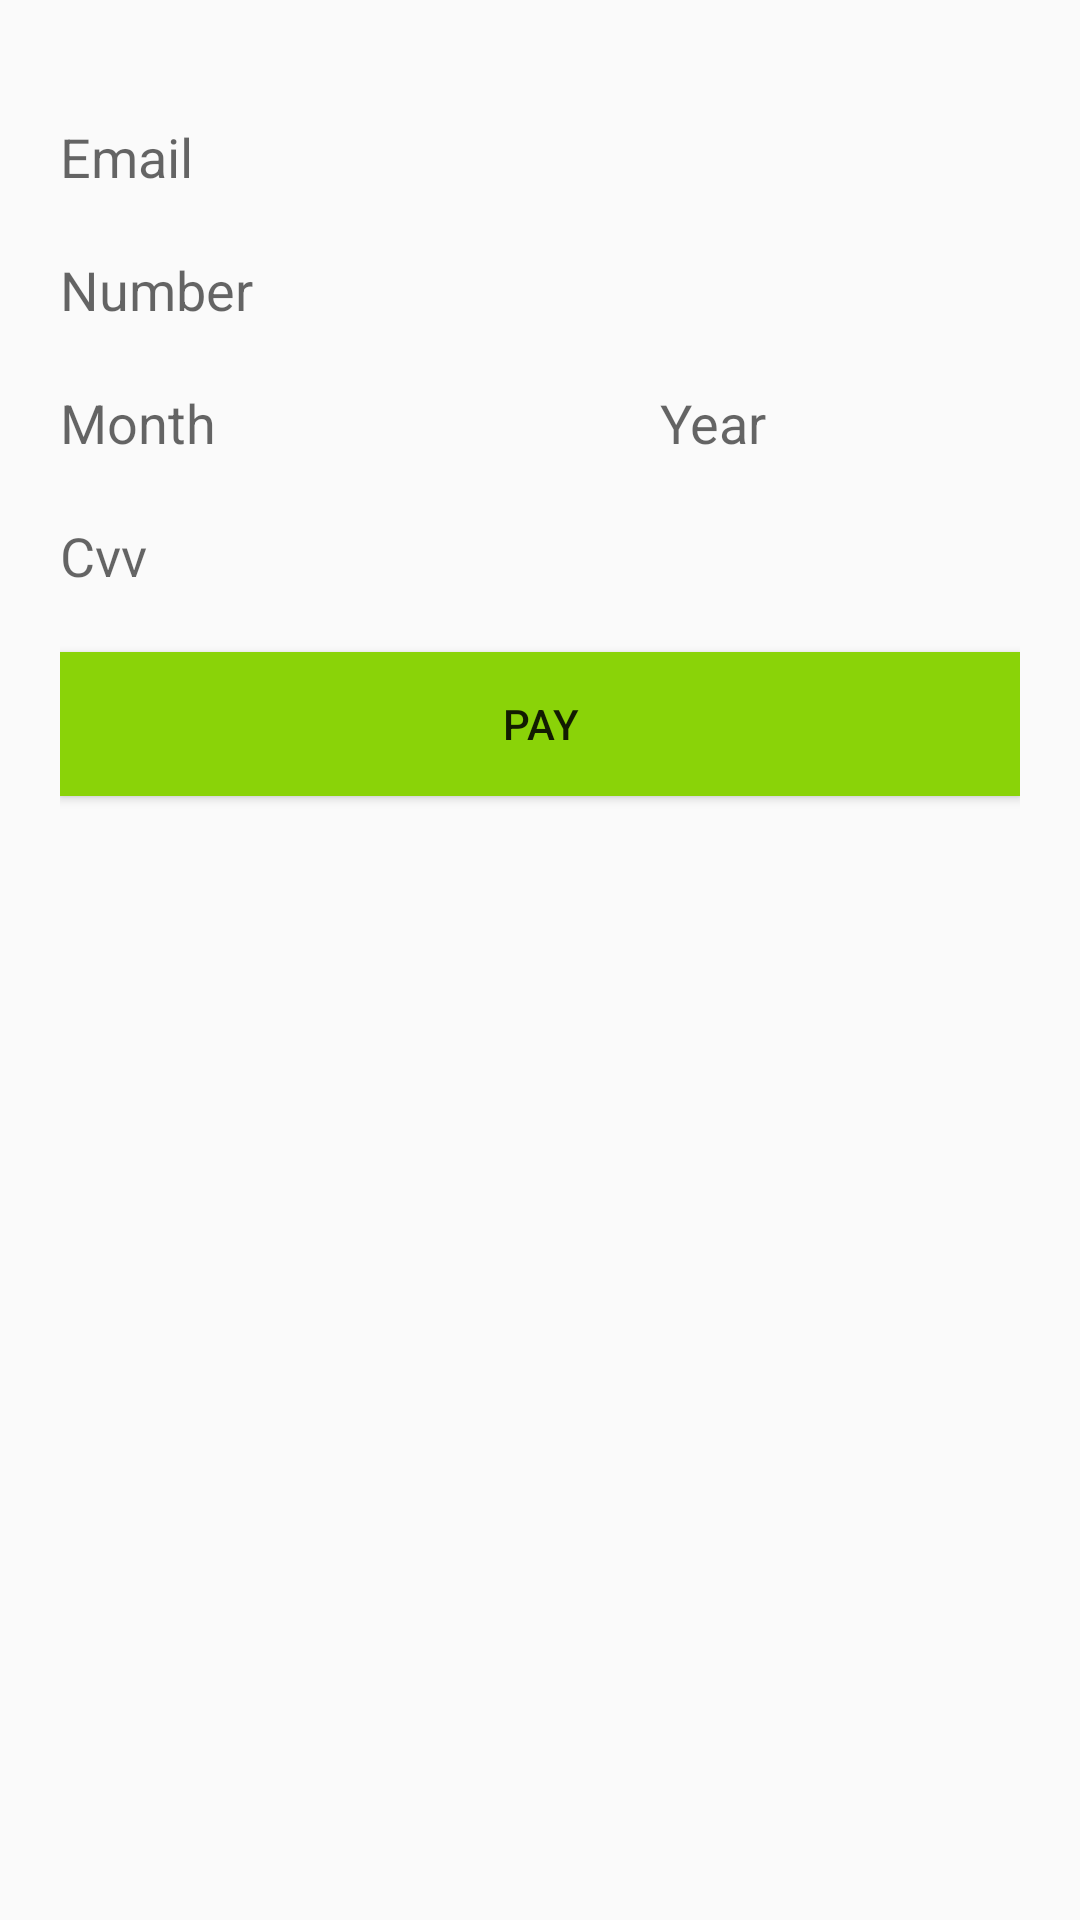

Android layout source for this screen:
<!-- AndroidManifest.xml: application theme AppTheme -->
<!-- res/layout/activity_credit_card.xml -->
<?xml version="1.0" encoding="utf-8"?>
<androidx.constraintlayout.widget.ConstraintLayout xmlns:android="http://schemas.android.com/apk/res/android"
    xmlns:app="http://schemas.android.com/apk/res-auto"
    xmlns:tools="http://schemas.android.com/tools"
    android:layout_width="match_parent"
    android:layout_height="match_parent"
    android:id="@+id/activity_credit_card"
    android:layoutDirection="ltr"
    tools:context=".CreditCardActivity">
<LinearLayout
    android:layout_width="match_parent"
    android:layout_height="match_parent"
    android:gravity="start"
    android:paddingStart="20dp"
    android:paddingEnd="20dp"
    android:orientation="vertical"
    android:layout_marginTop="20dp"
    android:weightSum="5">
    <EditText
        android:paddingTop="20dp"
        android:id="@+id/editTextEmail"
        android:layout_width="match_parent"
        android:layout_height="wrap_content"
        android:ems="10"
        android:background="@drawable/edt_bg_selector"
        android:hint="Email"
        android:inputType="textEmailAddress" />
    <EditText
        android:paddingTop="20dp"

        android:id="@+id/editTextNumber"
        android:layout_width="match_parent"
        android:layout_height="wrap_content"
        android:ems="10"
        android:background="@drawable/edt_bg_selector"
        android:hint="Number"
        android:inputType="number"/>
<LinearLayout
    android:paddingTop="20dp"

    android:layout_width="match_parent"
    android:layout_height="wrap_content"
    android:orientation="horizontal"
    >
    <EditText
        android:id="@+id/editTextMonth"
        android:layout_width="100dp"
        android:layout_height="wrap_content"
        android:maxLength="2"
        android:ems="2"
        android:layout_marginEnd="50dp"
        android:background="@drawable/edt_bg_selector"
        android:hint="Month"
        android:inputType="number" />

    <EditText
        android:id="@+id/editTextYear"
        android:layout_width="100dp"
        android:layout_height="wrap_content"
        android:hint="Year"
        android:ems="2"
        android:layout_marginStart="50dp"
        android:background="@drawable/edt_bg_selector"
        android:maxLength="2"
        android:inputType="number" />
</LinearLayout>

    <EditText
        android:id="@+id/editTextCvv"
        android:layout_width="100dp"
        android:layout_height="wrap_content"
        android:ems="10"
        android:background="@drawable/edt_bg_selector"
        android:maxLength="4"
        android:hint="Cvv"
        android:paddingTop="20dp"
        android:inputType="number"/>
    <Button
        android:layout_marginTop="20dp"
        android:id="@+id/pay"
        android:background="@color/ui_appBar_start"
        android:layout_width="match_parent"
        android:layout_height="wrap_content"
        android:text="Pay"/>

</LinearLayout>


</androidx.constraintlayout.widget.ConstraintLayout>
<!-- resources referenced by this layout -->
<resources>
  <color name="ui_appBar_start">#8ad308</color>
  <style name="AppTheme" parent="Theme.AppCompat.Light.DarkActionBar">
          
          <item name="colorPrimary">@color/colorPrimary</item>
          <item name="colorPrimaryDark">@color/colorPrimaryDark</item>
          <item name="colorAccent">@color/colorAccent</item>
      </style>
  <color name="colorPrimary">#3F51B5</color>
  <color name="colorPrimaryDark">#303F9F</color>
  <color name="colorAccent">#FF4081</color>
</resources>
